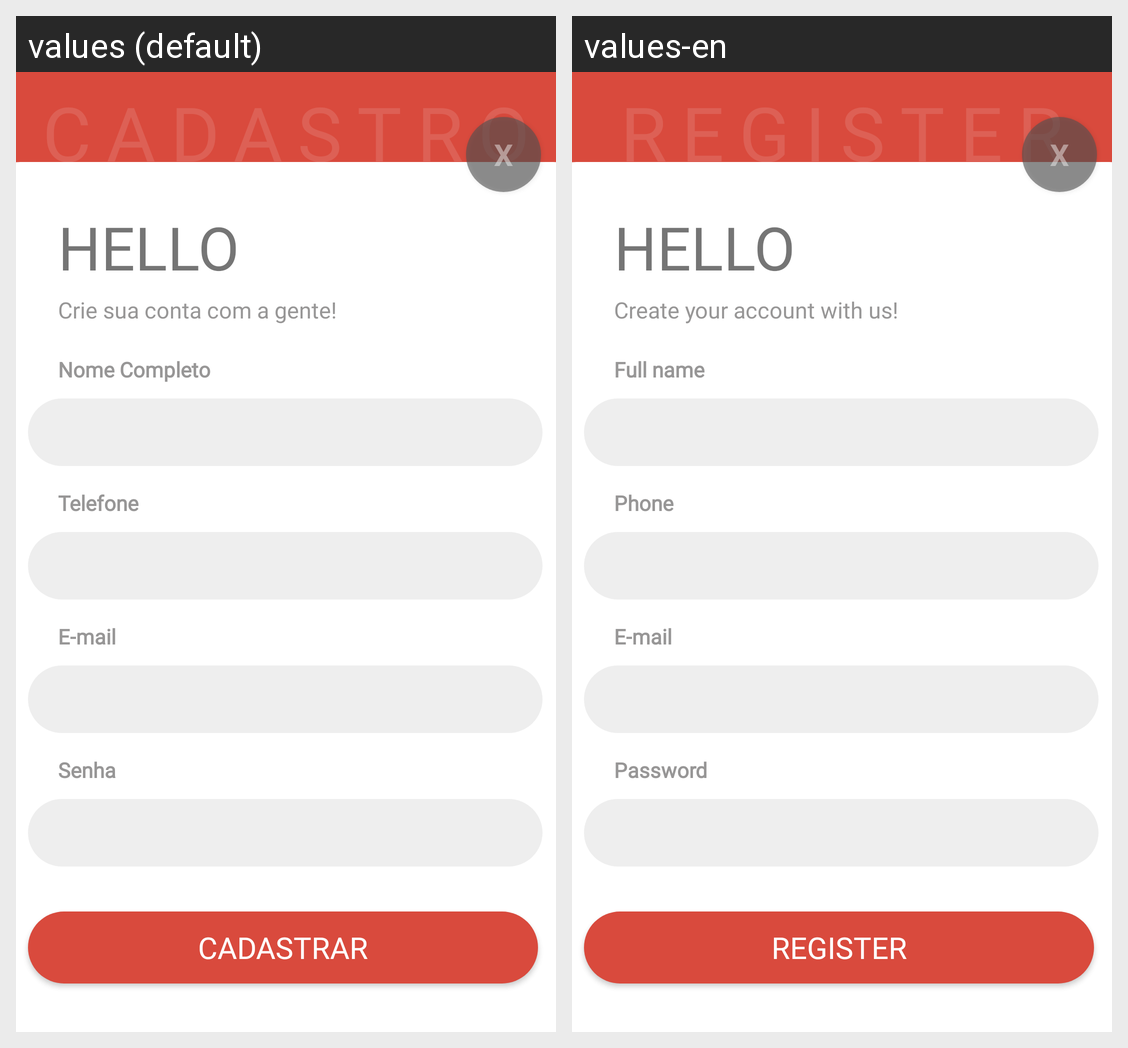

Strings drawn on this Android screen and how each of the app's shown locales translates them:
Android screen res/layout/activity_cadastro_usuario.xml rendered under 2 locales, left to right: values (default), values-en. Device: Nexus 5 (rendered at 1080×1920; each locale shown at half size, 540×960, under a caption strip naming it); theme Theme.EDucate.
Strings drawn on this screen, with the default value and each locale's value (text and hints the layout hard-codes, and strings that could not be matched under every locale, appear in the picture but are not listed):

botao_fechar
  values: X
  values-en: X

cadastro
  values: Cadastro
  values-en: Register

ola
  values: Hello
  values-en: Hello

frase_cadastro
  values: Crie sua conta com a gente!
  values-en: Create your account with us!

nome_usuario
  values: Nome Completo
  values-en: Full name

telefone_perfil
  values: Telefone
  values-en: Phone

email_login
  values: E-mail
  values-en: E-mail

senha_login
  values: Senha
  values-en: Password

btn_cadastrar_usuario
  values: Cadastrar
  values-en: Register
